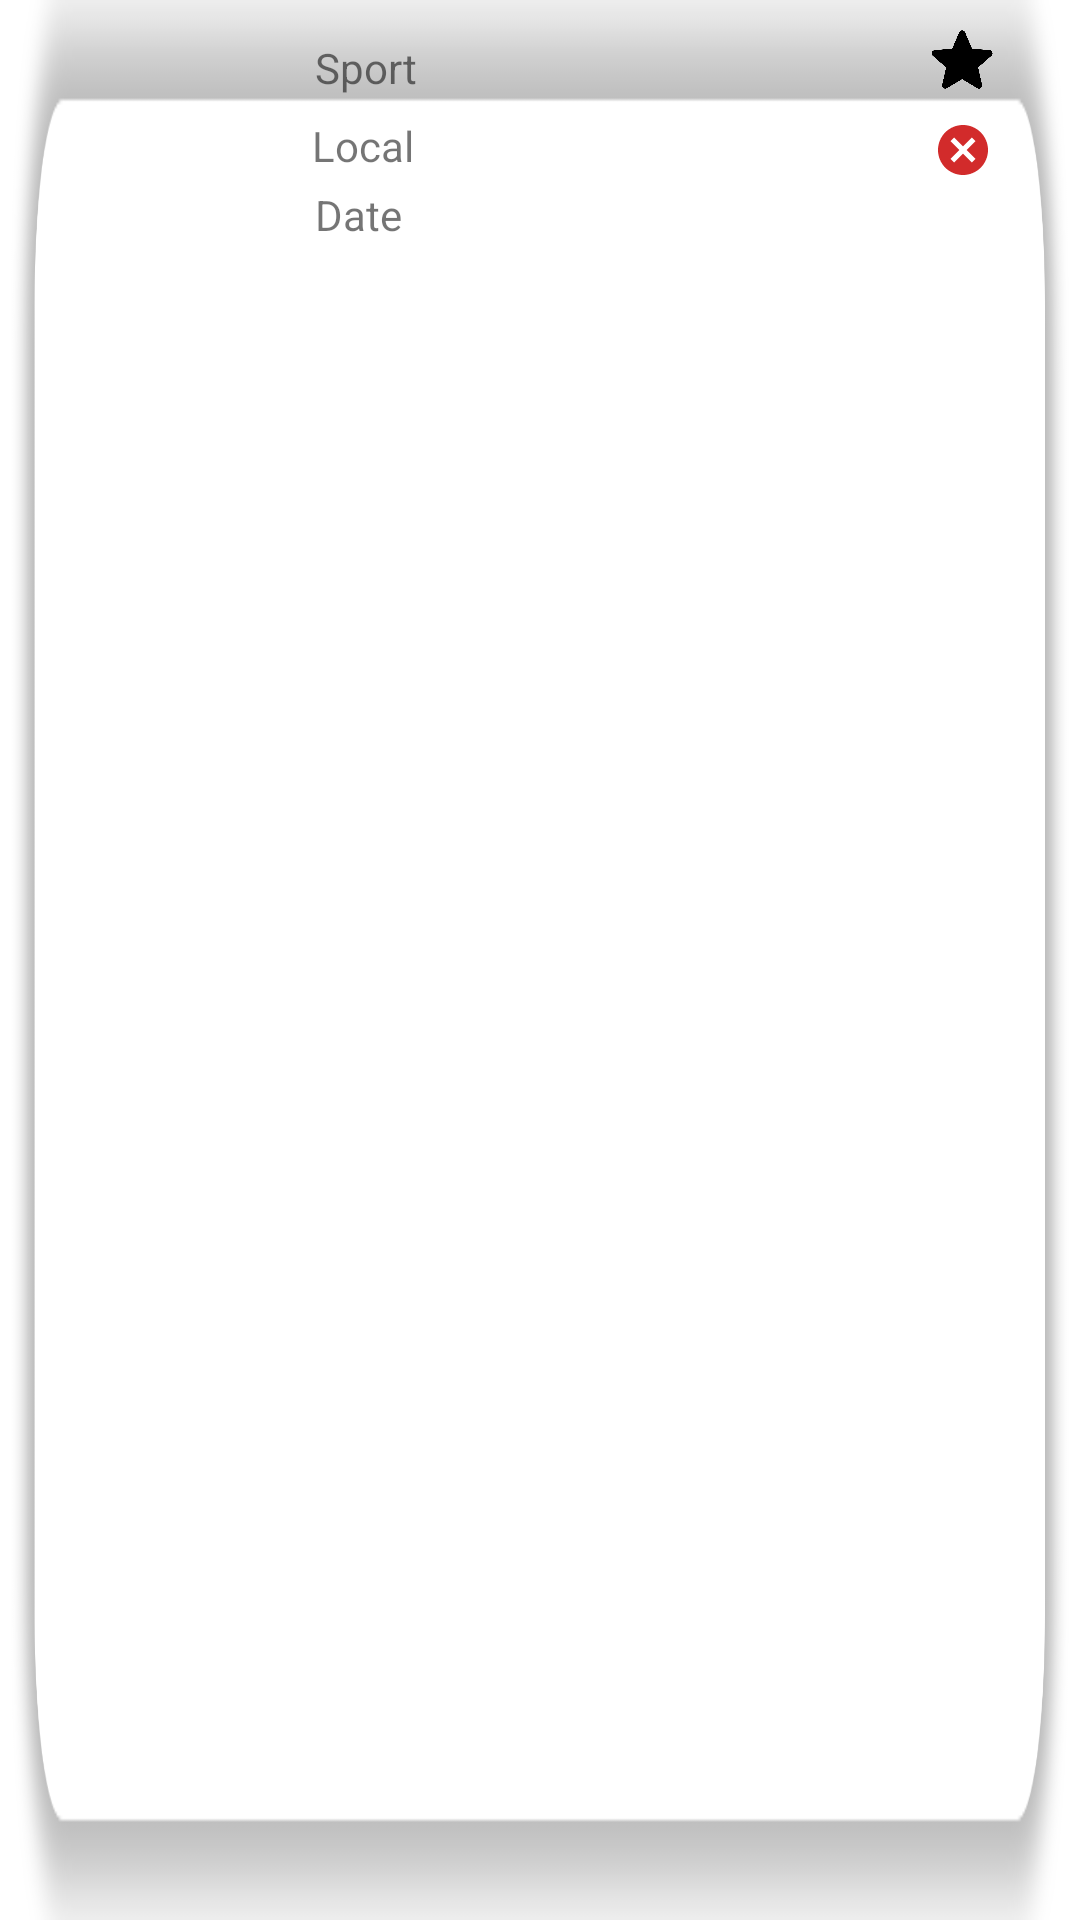

This screen was rendered from an Android layout file. Write that file and the resources it references.
<!-- AndroidManifest.xml: application theme Theme.MyApplication -->
<!-- res/layout/fragment_my_games_list_item.xml -->
<?xml version="1.0" encoding="utf-8"?>
<RelativeLayout xmlns:android="http://schemas.android.com/apk/res/android"
    xmlns:app="http://schemas.android.com/apk/res-auto"
    xmlns:tools="http://schemas.android.com/tools"
    android:layout_width="match_parent"
    android:layout_height="95dp"
    android:background="@drawable/bgitem">

    <ImageView
        android:id="@+id/icon"
        android:layout_width="75dp"
        android:layout_height="66dp"
        android:layout_alignParentStart="true"
        android:layout_centerVertical="true"
        android:layout_marginStart="25dp"
        android:layout_marginLeft="10dp"/>

    <TextView
        android:id="@+id/sport"
        android:layout_width="wrap_content"
        android:layout_height="wrap_content"
        android:layout_alignParentTop="true"
        android:layout_marginStart="5dp"
        android:layout_marginLeft="5dp"
        android:layout_marginTop="13dp"
        android:layout_marginEnd="5dp"
        android:layout_marginBottom="5dp"
        android:layout_toRightOf="@id/icon"
        android:text="Sport" />

    <TextView
        android:id="@+id/local"
        android:layout_width="wrap_content"
        android:layout_height="wrap_content"
        android:layout_below="@id/sport"
        android:layout_centerVertical="true"
        android:layout_marginLeft="4dp"
        android:layout_marginTop="2dp"
        android:layout_toRightOf="@id/icon"
        android:text="Local" />

    <TextView
        android:id="@+id/date"
        android:layout_width="wrap_content"
        android:layout_height="wrap_content"
        android:layout_below="@id/local"
        android:layout_marginStart="5dp"
        android:layout_marginLeft="5dp"
        android:layout_marginTop="4dp"
        android:layout_marginEnd="5dp"
        android:layout_marginBottom="10dp"
        android:layout_toRightOf="@id/icon"
        android:text="Date" />

    <ImageView
        android:id="@+id/star"
        android:layout_width="30dp"
        android:layout_height="20dp"
        android:layout_alignParentTop="true"
        android:layout_alignParentEnd="true"
        android:layout_alignParentRight="true"
        android:layout_marginLeft="140dp"
        android:layout_marginTop="10dp"
        android:layout_marginEnd="24dp"
        android:layout_marginRight="24dp"
        app:srcCompat="@drawable/star2" />

    <ImageView
        android:id="@+id/remove"
        android:layout_width="30dp"
        android:layout_height="20dp"
        app:srcCompat="@drawable/ic_baseline_cancel_24"
        android:layout_below="@id/star"
        android:layout_alignParentRight="true"
        android:layout_marginRight="24dp"
        android:layout_marginTop="10dp"/>

</RelativeLayout>
<!-- resources referenced by this layout -->
<resources>
  <!-- drawable bgitem: png bitmap (drawable, 14626 bytes) -->
  <!-- drawable ic_baseline_cancel_24 (drawable) -->
  <vector android:height="24dp" android:tint="@color/red"
      android:viewportHeight="24" android:viewportWidth="24"
      android:width="24dp" xmlns:android="http://schemas.android.com/apk/res/android">
      <path android:fillColor="@android:color/white" android:pathData="M12,2C6.47,2 2,6.47 2,12s4.47,10 10,10 10,-4.47 10,-10S17.53,2 12,2zM17,15.59L15.59,17 12,13.41 8.41,17 7,15.59 10.59,12 7,8.41 8.41,7 12,10.59 15.59,7 17,8.41 13.41,12 17,15.59z"/>
  
  </vector>
  <!-- drawable star2: png bitmap (drawable, 18106 bytes) -->
  <style name="Theme.MyApplication" parent="Theme.MaterialComponents.DayNight.DarkActionBar">
          
          <item name="colorPrimary">@color/black</item>
          <item name="colorPrimaryVariant">@color/black</item>
          <item name="colorOnPrimary">@color/white</item>
          
          <item name="colorSecondary">@color/teal_200</item>
          <item name="colorSecondaryVariant">@color/teal_700</item>
          <item name="colorOnSecondary">@color/black</item>
          
          <item name="android:statusBarColor">?attr/colorPrimaryVariant</item>
          
          <item name="actionBarSize">60dp</item>
      </style>
  <color name="red">#D22B2B</color>
  <color name="black">#FF000000</color>
  <color name="white">#FFFFFFFF</color>
  <color name="teal_200">#FF03DAC5</color>
  <color name="teal_700">#FF018786</color>
</resources>
